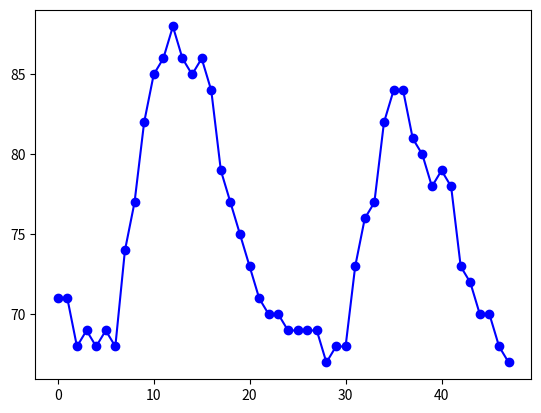

Reproduce this figure in Python.
import numpy as np
import matplotlib.pyplot as plt
import time

# ---Vector---
x = [-1.1, 0.0, 3.6, 7.2]
print(len(x))  # 4

y = np.array([-1.1, 0.0, 3.6, 7.2])
print(y)  # [-1.1, 0. , 3.6, 7.2]

print(x[2])  # 3.6

x[2] = 2022
print(x[2])  # 2022

# ---Assignment vs. Copying---
x = [-1.1, 0.0, 3.6, 7.2]
x = y  # y는 numpy array, x에 assign. (참조를 전달)
y[2] = 0
print(x) # [-1.1, 0. , 0. , 7.2]
print(y) # [-1.1, 0. , 0. , 7.2]

y = np.array([-1.1, 0.0, 3.6, 7.2])
x = y.copy()  # y는 numpy array, x에 copy. (값을 복사)
y[2] = 0
print(x) # [-1.1, 0. , 3.6 , 7.2]
print(y) # [-1.1, 0. , 0. , 7.2]

# ---Vector equality---
x = [-1.1, 0, 3.6, 7.2]
y = x.copy()
print(x == y)  # True

x = [-1.1, 0, 3.6, 7.2]
y = x.copy()
y[2] = 2022
print(x == y)  # False

x = 2022    # Scalar
y = [2022]  # 1-Vector
print(x == y)      # False
print(x == y[0])   # True

x = 2022    # Scalar
y = np.array([2022, 2022])  # numpy array
print(x == y)      # array([True, True])

# ---Block Vector---
x = np.array([1, 1])
y = np.array([2, 2, 2])
z = np.concatenate((x, y))
print(z)  # [1 1 2 2 2]
# Caution! this is a list of vectors(Not a block vector)
x = [1, 1]
y = [2, 2, 2]
z = [x, y]
print(z)  # [[1, 1], [2, 2, 2]]

# ---Subvector---
x = np.array([1, 2, 3, 4, 5, 6, 7])
y = x[1:4]  # 0번 인덱스 부터 시작
print(y)    # [2 3 4] 

x[1:4] = [200, 300, 400]
print(x)   # [1, 200, 300, 400, 5, 6, 7]

# 지정 인덱스 부터 To end.
x = np.array([1, 2, 3, 4, 5, 6, 7])
print(x[2:])  # array([3, 4, 5, 6, 7])
# To end -1
print(x[:-1]) # array([1, 2, 3, 4, 5, 6])
# All
print(x[:]) # array([1, 2, 3, 4, 5, 6, 7])
# from-to-update
print(x[1:5:2]) # array([2, 4])

# ---Zero vector, Ones vector---
print(np.zeros(3))  # array([0., 0., 0.])
print(np.ones(4))  # array([1., 1., 1., 1.])
print(np.random.random(4))  # 0이상 1미만 4개의 난수로 채워진 numpy array 생성

# ---Unit vector---
size = 4
unit_vectors = []
for i in range(size) :
    v = np.zeros(size)
    v[i] = 1
    unit_vectors.append(v)
print(unit_vectors)

# ---Plotting---
data = [71, 71, 68, 69, 68, 69, 68, 74, 77, 82, 85, 86, 
        88, 86, 85, 86, 84, 79, 77, 75, 73, 71, 70, 70, 69, 69, 69,
        69, 67, 68, 68, 73, 76, 77, 82, 84, 84, 81, 80, 78, 79, 78,
        73, 72, 70, 70, 68, 67]
plt.plot(data, '-bo')
plt.savefig("temperature.pdf", format = 'pdf')

# ---addition/Subtraction---
x = np.array([1, 2, 3])
y = np.array([100, 200, 300])
print(x+y)  # [101 202 303]
print(x-y)  # [-99 -198 -297]

# ---Scalar Multiplication/Division---
x = np.array([1, 2, 3])
print(100*x)  # [100, 200, 300]
print(x/100)  # [0.01, 0.02, 0.03]

# ---Linear Combination---
x = np.array([1, 2, 3])
y = np.array([100, 200, 300])
a = 0.5
b = 0.5
c = a*x + b*y
print(c)  # [50.5 101. 151.5]

x = np.array([1, 2, 3])
y = np.array([100, 200, 300])
vectors = [x, y]  # Not Block Vector, It's a List of Vectors
coefs = [0.5, 0.5, 0.5]
def linearCombination(vecs, coefs) :
    res = np.zeros(len(vecs[0]))
    for i in range(len(vecs)) : 
        res += coefs[i]*vecs[i]
    return res
print(linearCombination(vectors, coefs))  # [50.5 101. 151.5]

# ---Checking properties---
a = np.random.random(3)
b = np.random.random(3)
beta = np.random.random()
left = beta*(a+b)
right = beta*a + beta*b
print(left == right)  # array([True, True, True])

# ---Inner product---
x = np.array([1, 2, 3])
y = np.array([1, 10, 100])
print(np.inner(x, y))  # 321
print(x @ y)           # 321

# ---Complexity---
a = np.random.random(10**5)
b = np.random.random(10**5)

start = time.time()
for i in range (100) :
    a@b
end = time.time()
print("%.10f" % (end - start))

start = time.time()
for i in range (1000) :
    a@b
end = time.time()
print("%.10f" % (end - start))

start = time.time()
for i in range (10000) :
    a@b
end = time.time()
print("%.10f" % (end - start))

# ---Floating point operations
a = np.random.random()
b = np.random.random()
left = (a+b) * (a-b)
right = a**2 - b**2
print(left == right)
print(left - right)